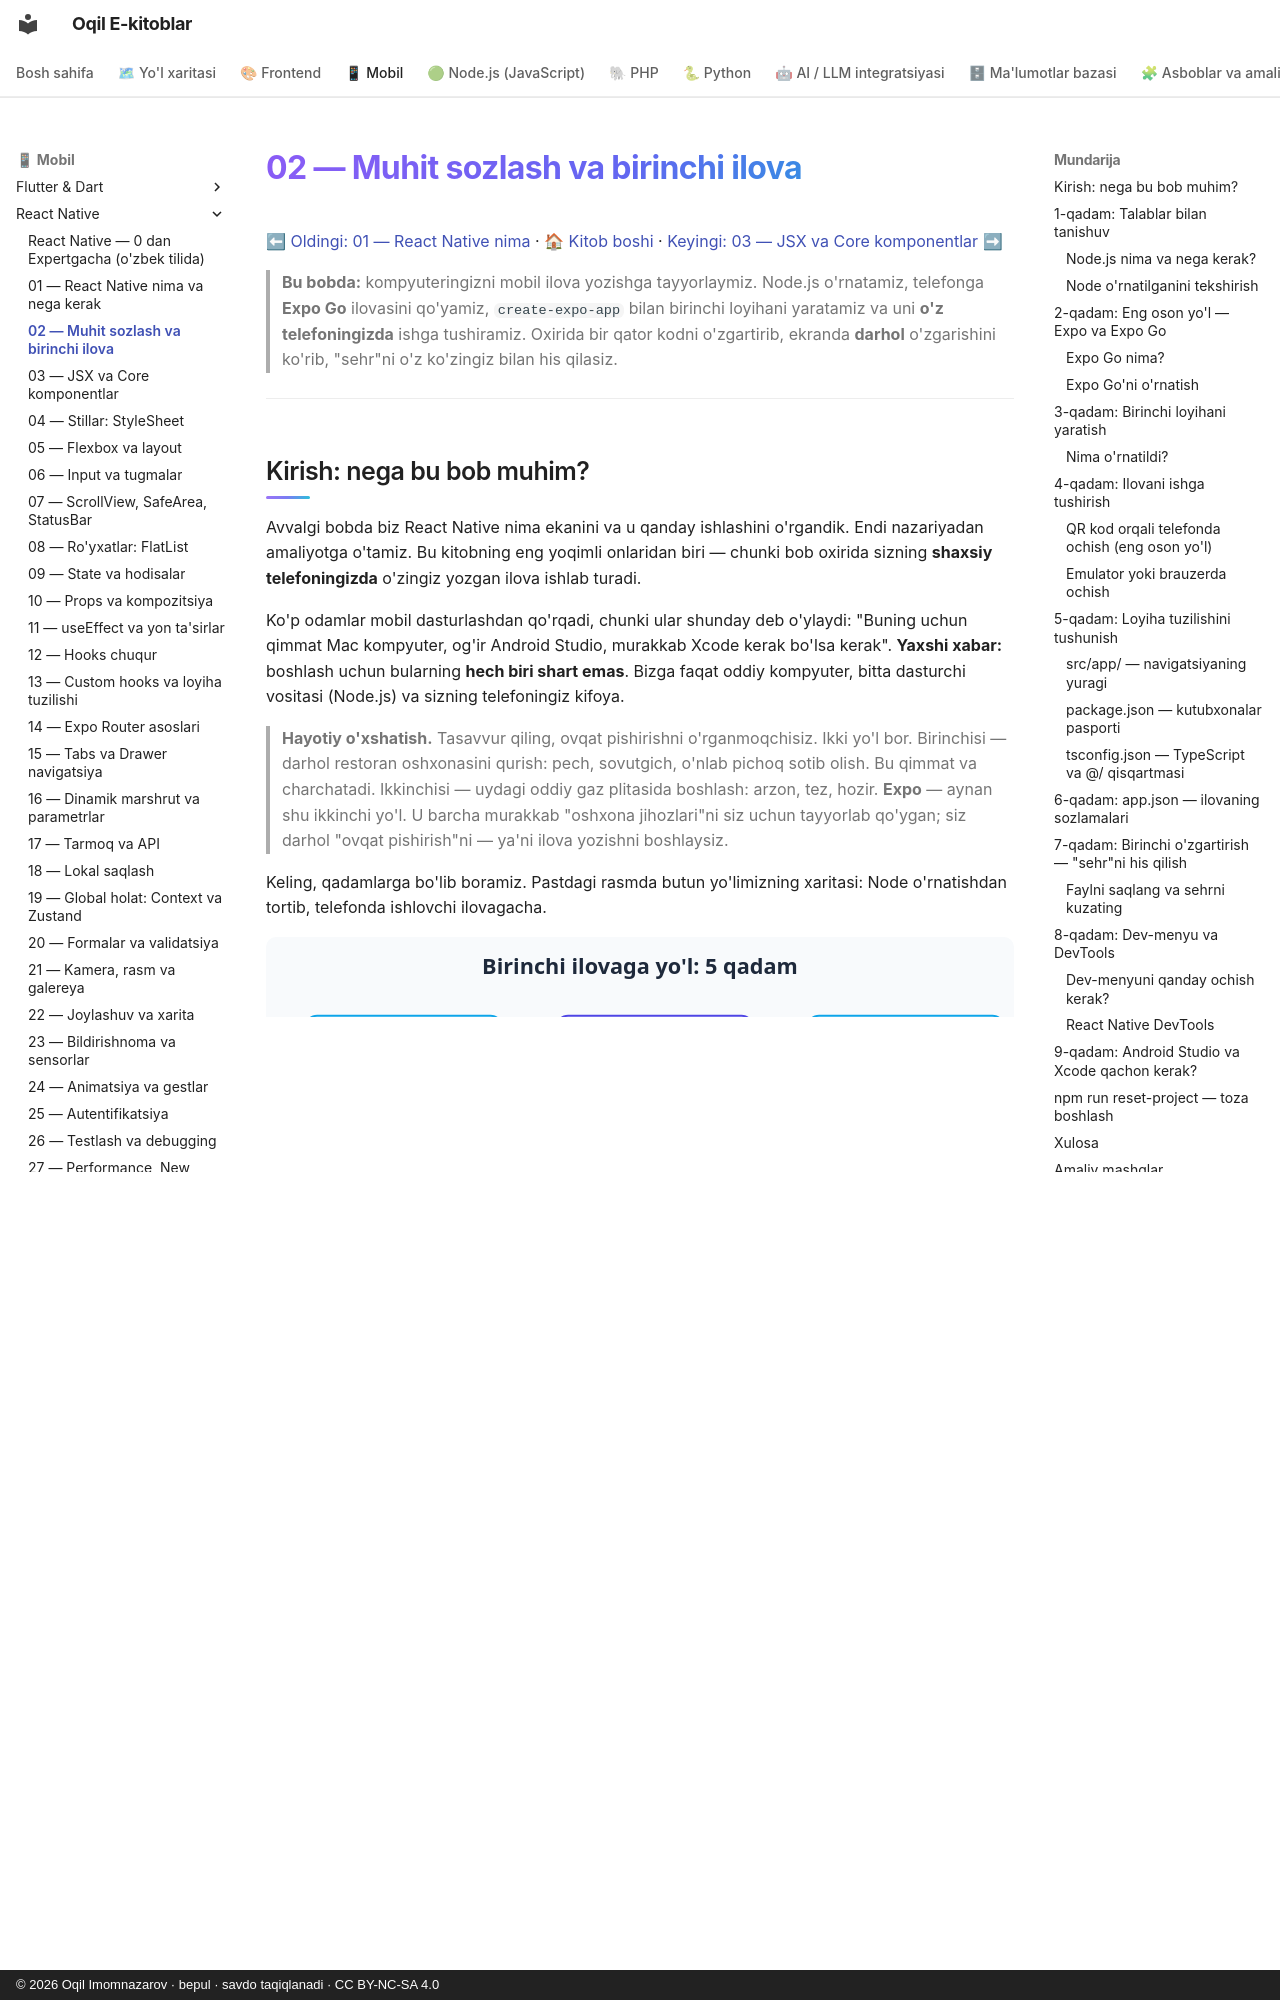

repository: iOqil/e-book · page: react-native/02-muhit-birinchi-ilova/index.html · generator: mkdocs · copyright: © 2026 Oqil Imomnazarov · bepul · savdo taqiqlanadi · CC BY-NC-SA 4.0

# 02 — Muhit sozlash va birinchi ilova

[⬅ Oldingi: 01 — React Native nima](./01-react-native-nima.md) · [🏠 Kitob boshi](./README.md) · [Keyingi: 03 — JSX va Core komponentlar ➡](./03-jsx-core-komponentlar.md)

> **Bu bobda:** kompyuteringizni mobil ilova yozishga tayyorlaymiz. Node.js o'rnatamiz, telefonga **Expo Go** ilovasini qo'yamiz, `create-expo-app` bilan birinchi loyihani yaratamiz va uni **o'z telefoningizda** ishga tushiramiz. Oxirida bir qator kodni o'zgartirib, ekranda **darhol** o'zgarishini ko'rib, "sehr"ni o'z ko'zingiz bilan his qilasiz.

---

## Kirish: nega bu bob muhim?

Avvalgi bobda biz React Native nima ekanini va u qanday ishlashini o'rgandik. Endi nazariyadan amaliyotga o'tamiz. Bu kitobning eng yoqimli onlaridan biri — chunki bob oxirida sizning **shaxsiy telefoningizda** o'zingiz yozgan ilova ishlab turadi.

Ko'p odamlar mobil dasturlashdan qo'rqadi, chunki ular shunday deb o'ylaydi: "Buning uchun qimmat Mac kompyuter, og'ir Android Studio, murakkab Xcode kerak bo'lsa kerak". **Yaxshi xabar:** boshlash uchun bularning **hech biri shart emas**. Bizga faqat oddiy kompyuter, bitta dasturchi vositasi (Node.js) va sizning telefoningiz kifoya.

> **Hayotiy o'xshatish.** Tasavvur qiling, ovqat pishirishni o'rganmoqchisiz. Ikki yo'l bor. Birinchisi — darhol restoran oshxonasini qurish: pech, sovutgich, o'nlab pichoq sotib olish. Bu qimmat va charchatadi. Ikkinchisi — uydagi oddiy gaz plitasida boshlash: arzon, tez, hozir. **Expo** — aynan shu ikkinchi yo'l. U barcha murakkab "oshxona jihozlari"ni siz uchun tayyorlab qo'ygan; siz darhol "ovqat pishirish"ni — ya'ni ilova yozishni boshlaysiz.

Keling, qadamlarga bo'lib boramiz. Pastdagi rasmda butun yo'limizning xaritasi: Node o'rnatishdan tortib, telefonda ishlovchi ilovagacha.

![Muhit sozlashdan birinchi ilovaning telefonda ishlashigacha bo'lgan qadamlar oqimi](rasmlar/rn02-ornatish-oqimi.svg)

---

## 1-qadam: Talablar bilan tanishuv

Birinchi ilovamizni yozish uchun bizga quyidagilar kerak bo'ladi:

| Nima kerak | Tafsilot |
|---|---|
| **Kompyuter** | Windows, macOS yoki Linux — farqi yo'q. Expo uchunmisi muhim emas. |
| **Node.js** | Dasturchi vositasi. **18-versiya yoki yuqori** (biz **24-versiyani** tavsiya qilamiz). |
| **Telefon** | Android yoki iPhone — ilovani **shu yerda** ko'ramiz. (Yoki emulator — pastda tushuntiramiz.) |
| **Matn muharriri** | Kod yozish uchun. **VS Code** bepul va eng mashhur — uni tavsiya qilamiz. |

> **Hayotiy o'xshatish.** Node.js — bu dasturchining "asboblar yashigi". Bolg'a yoki tashqi (otvyortka) qurol kabi, u JavaScript dunyosidagi deyarli barcha vositalarni ishlatish uchun zarur. `create-expo-app`, `expo` buyruqlari — hammasi Node ustida ishlaydi.
